Run: headless pygame with SDL's dummy video driver; simulated clock (each Clock.tick advances the game by its frame time, no real sleeping); random seed 0; keys injected as events and as key.get_pressed() state; mouse plan: one left click at the window centre at the start of phase 2, then a move to the lower-right quarter at the start of phase 3.
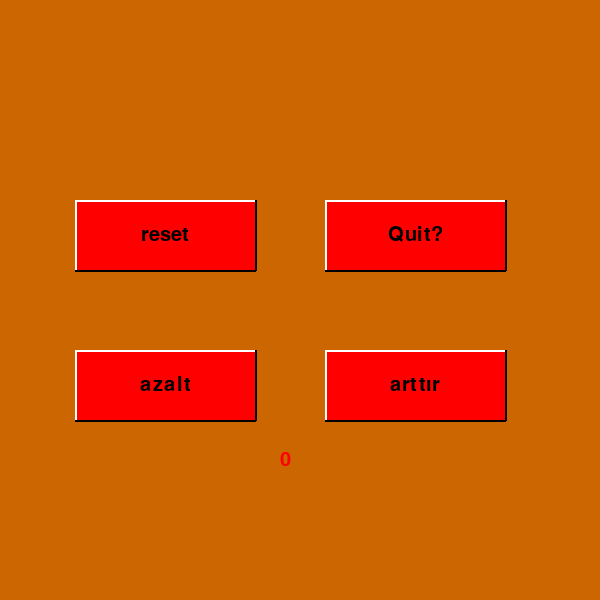
Frame 1 of 4 · flips 1–60 · no input
Frame 2 of 4 · flips 61–180 · clicked the window centre · tapped SPACE, RETURN · held RIGHT (→), D · screen unchanged from frame 1, image omitted
Frame 3 of 4 · flips 181–300 · moved the mouse to the lower-right quarter · held DOWN (↓), S · screen unchanged from frame 2, image omitted
Frame 4 of 4 · flips 301–420 · held LEFT (←), A, UP (↑), W · screen unchanged from frame 3, image omitted

The pygame program that drew these frames:

import pygame
from pygame.locals import *

pygame.init()


screen_width = 600
screen_height = 600

screen = pygame.display.set_mode((screen_width, screen_height))
pygame.display.set_caption('Button Demo')

font = pygame.font.SysFont('Constantia', 30)

#define colours
bg = (204, 102, 0)
red = (255, 0, 0)
black = (0, 0, 0)
white = (255, 255, 255)

#define global variable
clicked = False
counter = 0

class button():
		
	#colours for button and text
	button_col = (255, 0, 0)
	hover_col = (75, 225, 255)
	click_col = (50, 150, 255)
	text_col = black
	width = 180
	height = 70

	def __init__(self, x, y, text):
		self.x = x
		self.y = y
		self.text = text

	def draw_button(self):

		global clicked
		action = False

		#get mouse position
		pos = pygame.mouse.get_pos()

		#create pygame Rect object for the button
		button_rect = Rect(self.x, self.y, self.width, self.height)
		
		#check mouseover and clicked conditions
		if button_rect.collidepoint(pos):
			if pygame.mouse.get_pressed()[0] == 1:
				clicked = True
				pygame.draw.rect(screen, self.click_col, button_rect)
			elif pygame.mouse.get_pressed()[0] == 0 and clicked == True:
				clicked = False
				action = True
			else:
				pygame.draw.rect(screen, self.hover_col, button_rect)
		else:
			pygame.draw.rect(screen, self.button_col, button_rect)
		
		#add shading to button
		pygame.draw.line(screen, white, (self.x, self.y), (self.x + self.width, self.y), 2)
		pygame.draw.line(screen, white, (self.x, self.y), (self.x, self.y + self.height), 2)
		pygame.draw.line(screen, black, (self.x, self.y + self.height), (self.x + self.width, self.y + self.height), 2)
		pygame.draw.line(screen, black, (self.x + self.width, self.y), (self.x + self.width, self.y + self.height), 2)

		#add text to button
		text_img = font.render(self.text, True, self.text_col)
		text_len = text_img.get_width()
		screen.blit(text_img, (self.x + int(self.width / 2) - int(text_len / 2), self.y + 25))
		return action



again = button(75, 200, 'reset')
quit = button(325, 200, 'Quit?')
down = button(75, 350, 'azalt')
up = button(325, 350, 'arttır')


run = True
while run:

	screen.fill(bg)

	if again.draw_button():
		print('reset')
		counter = 0
	if quit.draw_button():
		pygame.quit()
		print('Quit')
	if up.draw_button():
		print('arttır')
		counter += 1
	if down.draw_button():
		print('azaltma')
		counter -= 1

	counter_img = font.render(str(counter), True, red)
	screen.blit(counter_img, (280, 450))


	for event in pygame.event.get():
		if event.type == pygame.QUIT:
			run = False	


	pygame.display.update()


pygame.quit()
